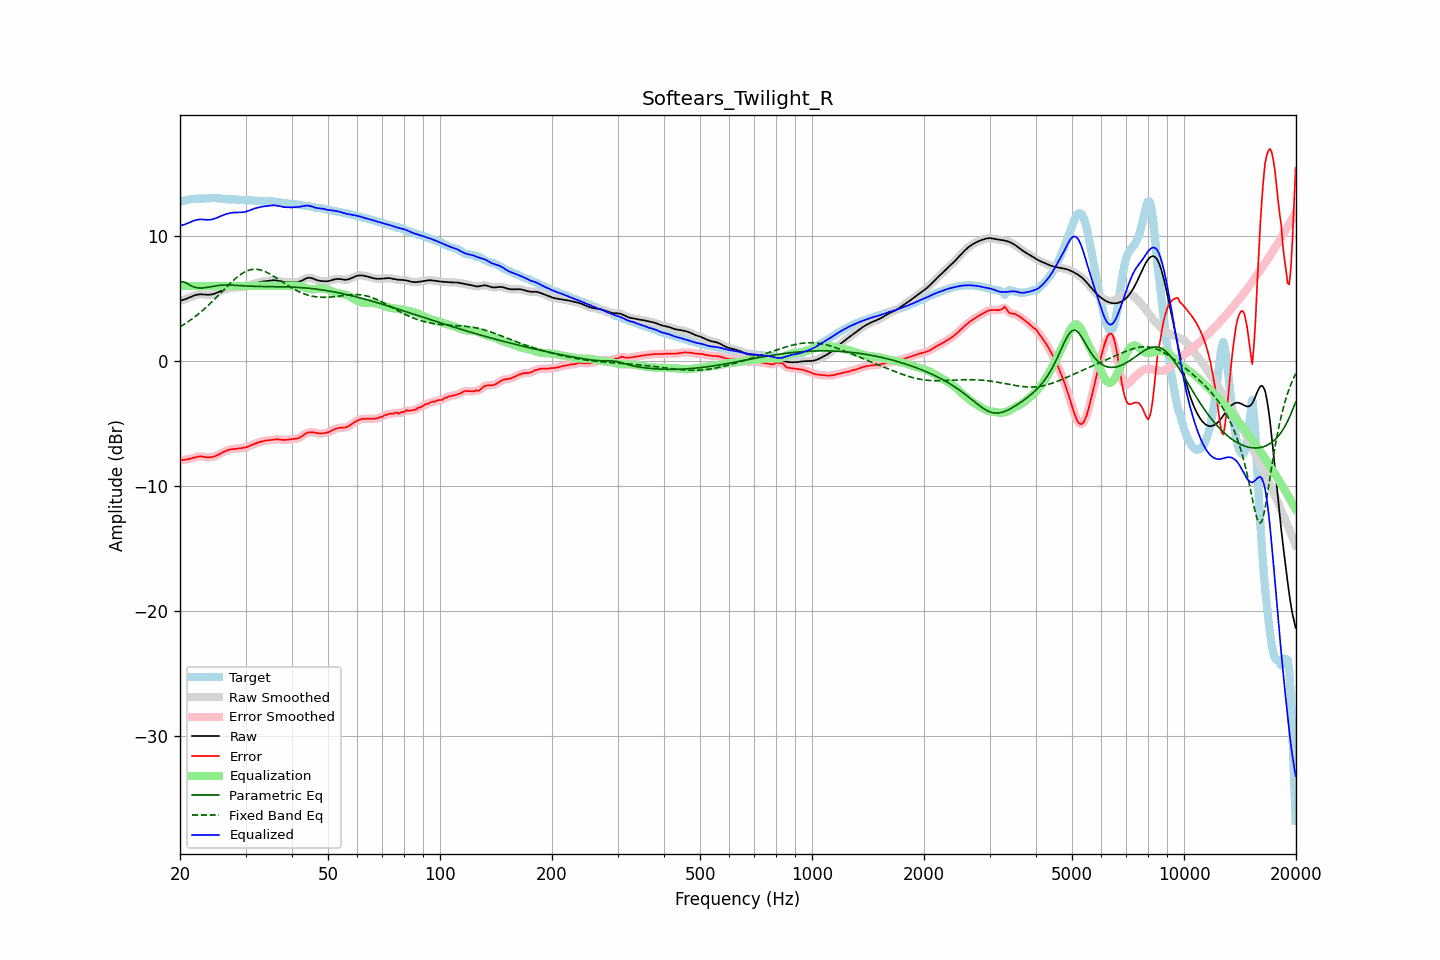

The file beside this chart, header and first rows:
frequency, raw, error, smoothed, error_smoothed, equalization, parametric_eq, fixed_band_eq, equalized_raw, equalized_smoothed, target
20.00, 4.82, -7.94, 4.82, -7.94, 6.00, 6.31, 2.72, 10.82, 10.82, 12.76
20.20, 4.85, -7.93, 4.85, -7.93, 6.00, 6.32, 2.80, 10.85, 10.85, 12.78
20.40, 4.88, -7.93, 4.88, -7.93, 6.00, 6.34, 2.88, 10.88, 10.88, 12.81
20.61, 4.92, -7.92, 4.93, -7.92, 6.00, 6.28, 2.96, 10.92, 10.93, 12.84
20.81, 4.97, -7.90, 4.97, -7.90, 6.00, 6.23, 3.04, 10.97, 10.97, 12.88
21.02, 5.03, -7.88, 5.03, -7.88, 6.00, 6.15, 3.13, 11.03, 11.03, 12.91
21.23, 5.08, -7.85, 5.08, -7.85, 6.00, 6.08, 3.22, 11.08, 11.08, 12.93
21.44, 5.14, -7.81, 5.14, -7.81, 6.00, 6.01, 3.31, 11.14, 11.14, 12.95
21.66, 5.19, -7.77, 5.19, -7.77, 6.00, 5.95, 3.41, 11.19, 11.19, 12.96
21.87, 5.24, -7.73, 5.24, -7.73, 6.00, 5.91, 3.50, 11.24, 11.24, 12.97
22.09, 5.28, -7.70, 5.28, -7.70, 6.00, 5.87, 3.60, 11.28, 11.28, 12.98
22.31, 5.31, -7.67, 5.31, -7.67, 6.00, 5.85, 3.71, 11.31, 11.31, 12.98
22.54, 5.32, -7.65, 5.32, -7.66, 6.00, 5.83, 3.81, 11.32, 11.32, 12.98
22.76, 5.33, -7.65, 5.33, -7.65, 6.00, 5.83, 3.92, 11.33, 11.33, 12.98
22.99, 5.32, -7.66, 5.32, -7.67, 6.00, 5.84, 4.03, 11.32, 11.32, 12.99
23.22, 5.31, -7.69, 5.31, -7.68, 6.00, 5.85, 4.14, 11.31, 11.31, 13.00
23.45, 5.30, -7.71, 5.30, -7.70, 6.00, 5.87, 4.26, 11.30, 11.30, 13.01
23.69, 5.30, -7.72, 5.30, -7.72, 6.00, 5.89, 4.38, 11.30, 11.30, 13.01
23.92, 5.30, -7.72, 5.30, -7.72, 6.00, 5.91, 4.50, 11.30, 11.30, 13.02
24.16, 5.31, -7.72, 5.31, -7.72, 6.00, 5.93, 4.62, 11.31, 11.31, 13.03
24.40, 5.33, -7.70, 5.33, -7.70, 6.00, 5.96, 4.74, 11.33, 11.33, 13.03
24.65, 5.36, -7.67, 5.36, -7.67, 6.00, 5.98, 4.87, 11.36, 11.36, 13.03
24.89, 5.40, -7.62, 5.41, -7.62, 6.00, 6.00, 5.00, 11.40, 11.41, 13.03
25.14, 5.46, -7.56, 5.46, -7.56, 6.00, 6.02, 5.13, 11.46, 11.46, 13.02
25.39, 5.52, -7.50, 5.52, -7.50, 6.00, 6.04, 5.26, 11.52, 11.52, 13.02
25.65, 5.57, -7.43, 5.57, -7.43, 6.00, 6.05, 5.39, 11.57, 11.57, 13.00
25.91, 5.63, -7.36, 5.63, -7.36, 6.00, 6.06, 5.52, 11.63, 11.63, 12.99
26.16, 5.67, -7.30, 5.67, -7.30, 6.00, 6.07, 5.66, 11.67, 11.67, 12.97
26.43, 5.72, -7.24, 5.72, -7.24, 6.00, 6.07, 5.79, 11.72, 11.72, 12.95
26.69, 5.76, -7.18, 5.76, -7.18, 6.00, 6.07, 5.92, 11.76, 11.76, 12.94
26.96, 5.80, -7.13, 5.80, -7.13, 6.00, 6.07, 6.05, 11.80, 11.80, 12.93
27.23, 5.84, -7.09, 5.83, -7.10, 6.00, 6.07, 6.17, 11.84, 11.83, 12.93
27.50, 5.86, -7.07, 5.86, -7.07, 6.00, 6.07, 6.30, 11.86, 11.86, 12.93
27.77, 5.87, -7.06, 5.87, -7.06, 6.00, 6.06, 6.42, 11.87, 11.87, 12.93
28.05, 5.88, -7.05, 5.88, -7.05, 6.00, 6.05, 6.54, 11.88, 11.88, 12.93
28.33, 5.88, -7.04, 5.88, -7.04, 6.00, 6.04, 6.65, 11.88, 11.88, 12.92
28.62, 5.88, -7.02, 5.88, -7.02, 6.00, 6.04, 6.75, 11.88, 11.88, 12.91
28.90, 5.89, -7.01, 5.89, -7.01, 6.00, 6.03, 6.85, 11.89, 11.89, 12.89
29.19, 5.89, -6.99, 5.89, -6.99, 6.00, 6.02, 6.94, 11.89, 11.89, 12.88
29.48, 5.90, -6.97, 5.90, -6.97, 6.00, 6.01, 7.02, 11.90, 11.90, 12.87
29.78, 5.92, -6.95, 5.92, -6.95, 6.00, 6.00, 7.10, 11.92, 11.92, 12.87
30.08, 5.94, -6.92, 5.95, -6.92, 6.00, 6.00, 7.16, 11.94, 11.95, 12.87
30.38, 5.99, -6.88, 5.99, -6.88, 6.00, 5.99, 7.22, 11.99, 11.99, 12.87
30.68, 6.04, -6.83, 6.03, -6.83, 6.00, 5.98, 7.26, 12.04, 12.03, 12.86
30.99, 6.09, -6.77, 6.09, -6.77, 6.00, 5.98, 7.30, 12.09, 12.09, 12.85
31.30, 6.13, -6.71, 6.13, -6.71, 6.00, 5.97, 7.32, 12.13, 12.13, 12.84
31.61, 6.18, -6.66, 6.18, -6.66, 6.00, 5.97, 7.34, 12.18, 12.18, 12.83
31.93, 6.22, -6.61, 6.22, -6.61, 6.00, 5.97, 7.34, 12.22, 12.22, 12.83
32.24, 6.25, -6.57, 6.25, -6.57, 6.00, 5.96, 7.33, 12.25, 12.25, 12.82
32.57, 6.28, -6.53, 6.28, -6.52, 6.00, 5.96, 7.31, 12.28, 12.28, 12.81
32.89, 6.32, -6.48, 6.32, -6.48, 6.00, 5.96, 7.28, 12.32, 12.32, 12.80
33.22, 6.34, -6.44, 6.34, -6.44, 6.00, 5.96, 7.24, 12.34, 12.34, 12.78
33.55, 6.36, -6.41, 6.36, -6.41, 6.00, 5.95, 7.20, 12.36, 12.36, 12.77
33.89, 6.38, -6.39, 6.38, -6.39, 6.00, 5.95, 7.14, 12.38, 12.38, 12.76
34.23, 6.39, -6.37, 6.40, -6.37, 6.00, 5.95, 7.09, 12.39, 12.40, 12.76
34.57, 6.41, -6.36, 6.41, -6.36, 6.00, 5.95, 7.02, 12.41, 12.41, 12.77
34.92, 6.43, -6.35, 6.43, -6.35, 6.00, 5.95, 6.95, 12.43, 12.43, 12.78
35.27, 6.44, -6.33, 6.44, -6.33, 6.00, 5.95, 6.87, 12.44, 12.44, 12.77
35.62, 6.45, -6.31, 6.45, -6.31, 6.00, 5.95, 6.79, 12.45, 12.45, 12.76
35.97, 6.45, -6.29, 6.45, -6.29, 6.00, 5.94, 6.71, 12.45, 12.45, 12.74
... 635 more rows
